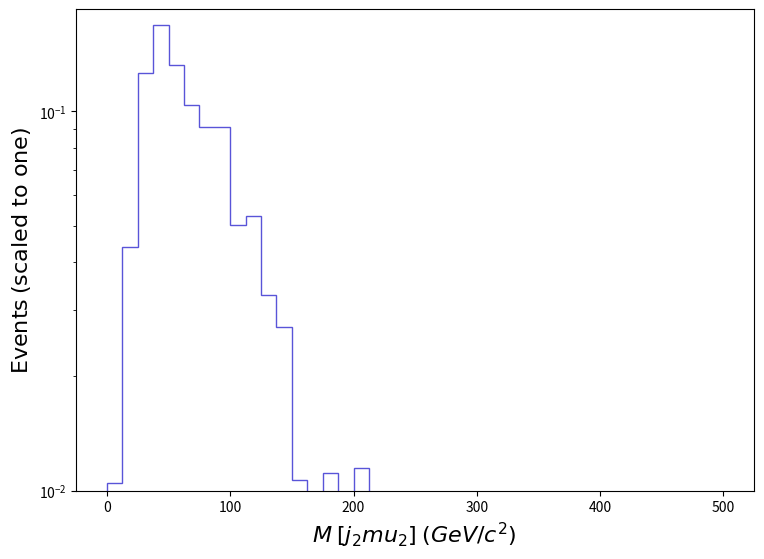

Reproduce this figure in Python. (Note: this script raises an exception after producing the figure.)
def selection_18():

    # Library import
    import numpy
    import matplotlib
    import matplotlib.pyplot   as plt
    import matplotlib.gridspec as gridspec

    # Library version
    matplotlib_version = matplotlib.__version__
    numpy_version      = numpy.__version__

    # Histo binning
    xBinning = numpy.linspace(0.0,500.0,41,endpoint=True)

    # Creating data sequence: middle of each bin
    xData = numpy.array([6.25,18.75,31.25,43.75,56.25,68.75,81.25,93.75,106.25,118.75,131.25,143.75,156.25,168.75,181.25,193.75,206.25,218.75,231.25,243.75,256.25,268.75,281.25,293.75,306.25,318.75,331.25,343.75,356.25,368.75,381.25,393.75,406.25,418.75,431.25,443.75,456.25,468.75,481.25,493.75])

    # Creating weights for histo: y19_M_0
    y19_M_0_weights = numpy.array([0.010495164143407128,0.043965556616904156,0.12643226884614533,0.1690038842615162,0.13226584219187107,0.10381535574732587,0.09067270563347575,0.09110725782241054,0.0502385789453127,0.05302125850502206,0.032781972133688816,0.026959171734208684,0.010646069554488399,0.008562005612195424,0.011120247516580915,0.008076741003007802,0.011442112239389608,0.005507741454857149,0.0028686263237891804,0.0,0.0,0.0,0.002644280865910108,0.0,0.0028612206883693375,0.0026450226536505294,0.0028669155064734693,0.0,0.0,0.0,0.0,0.0,0.0,0.0,0.0,0.0,0.0,0.0,0.0,0.0])

    # Creating a new Canvas
    fig   = plt.figure(figsize=(8.75,6.25),dpi=80)
    frame = gridspec.GridSpec(1,1)
    pad   = fig.add_subplot(frame[0])

    # Creating a new Stack
    pad.hist(x=xData, bins=xBinning, weights=y19_M_0_weights,\
             label="$tag\_1\_pythia8\_BasicReco$", histtype="step", rwidth=1.0,\
             color=None, edgecolor="#5954d8", linewidth=1, linestyle="solid",\
             bottom=None, cumulative=False, density=False, align="mid", orientation="vertical")


    # Axis
    plt.rc('text',usetex=False)
    plt.xlabel(r"$M$ $[ j_{2} mu_{2} ]$ $(GeV/c^{2})$ ",\
               fontsize=16,color="black")
    plt.ylabel(r"$\mathrm{Events}$ $(\mathrm{scaled}\ \mathrm{to}\ \mathrm{one})$",\
               fontsize=16,color="black")

    # Boundary of y-axis
    ymax=(numpy.array([y19_M_0_weights.max()])).max()*1.1
    #ymin=0 # linear scale
    ymin=min([x for x in (numpy.array([y19_M_0_weights.min(),1.])) if x])/100. # log scale
    plt.gca().set_ylim(ymin,ymax)

    # Log/Linear scale for X-axis
    plt.gca().set_xscale("linear")
    #plt.gca().set_xscale("log",nonpositive="clip")

    # Log/Linear scale for Y-axis
    #plt.gca().set_yscale("linear")
    plt.gca().set_yscale("log",nonpositive="clip")

    # Saving the image
    plt.savefig('../../HTML/MadAnalysis5job_0/selection_18.png')

# Running!
if __name__ == '__main__':
    selection_18()
